The GitHub repository Nishmaa93/Thesis_Ehr_Model contains a labelled image folder "preprocessed" with 4 categories: COVID-19, normal, pneumonia, turberculosis. Examples follow, each with its label.

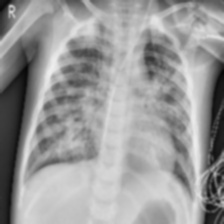
Label: pneumonia

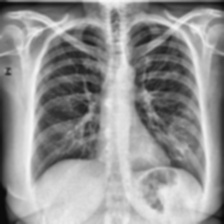
Label: COVID-19

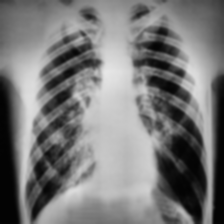
Label: turberculosis

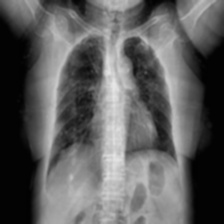
Label: COVID-19

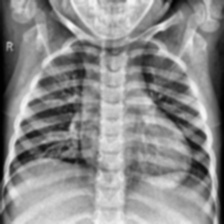
Label: normal

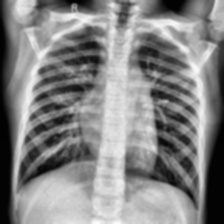
Label: normal
